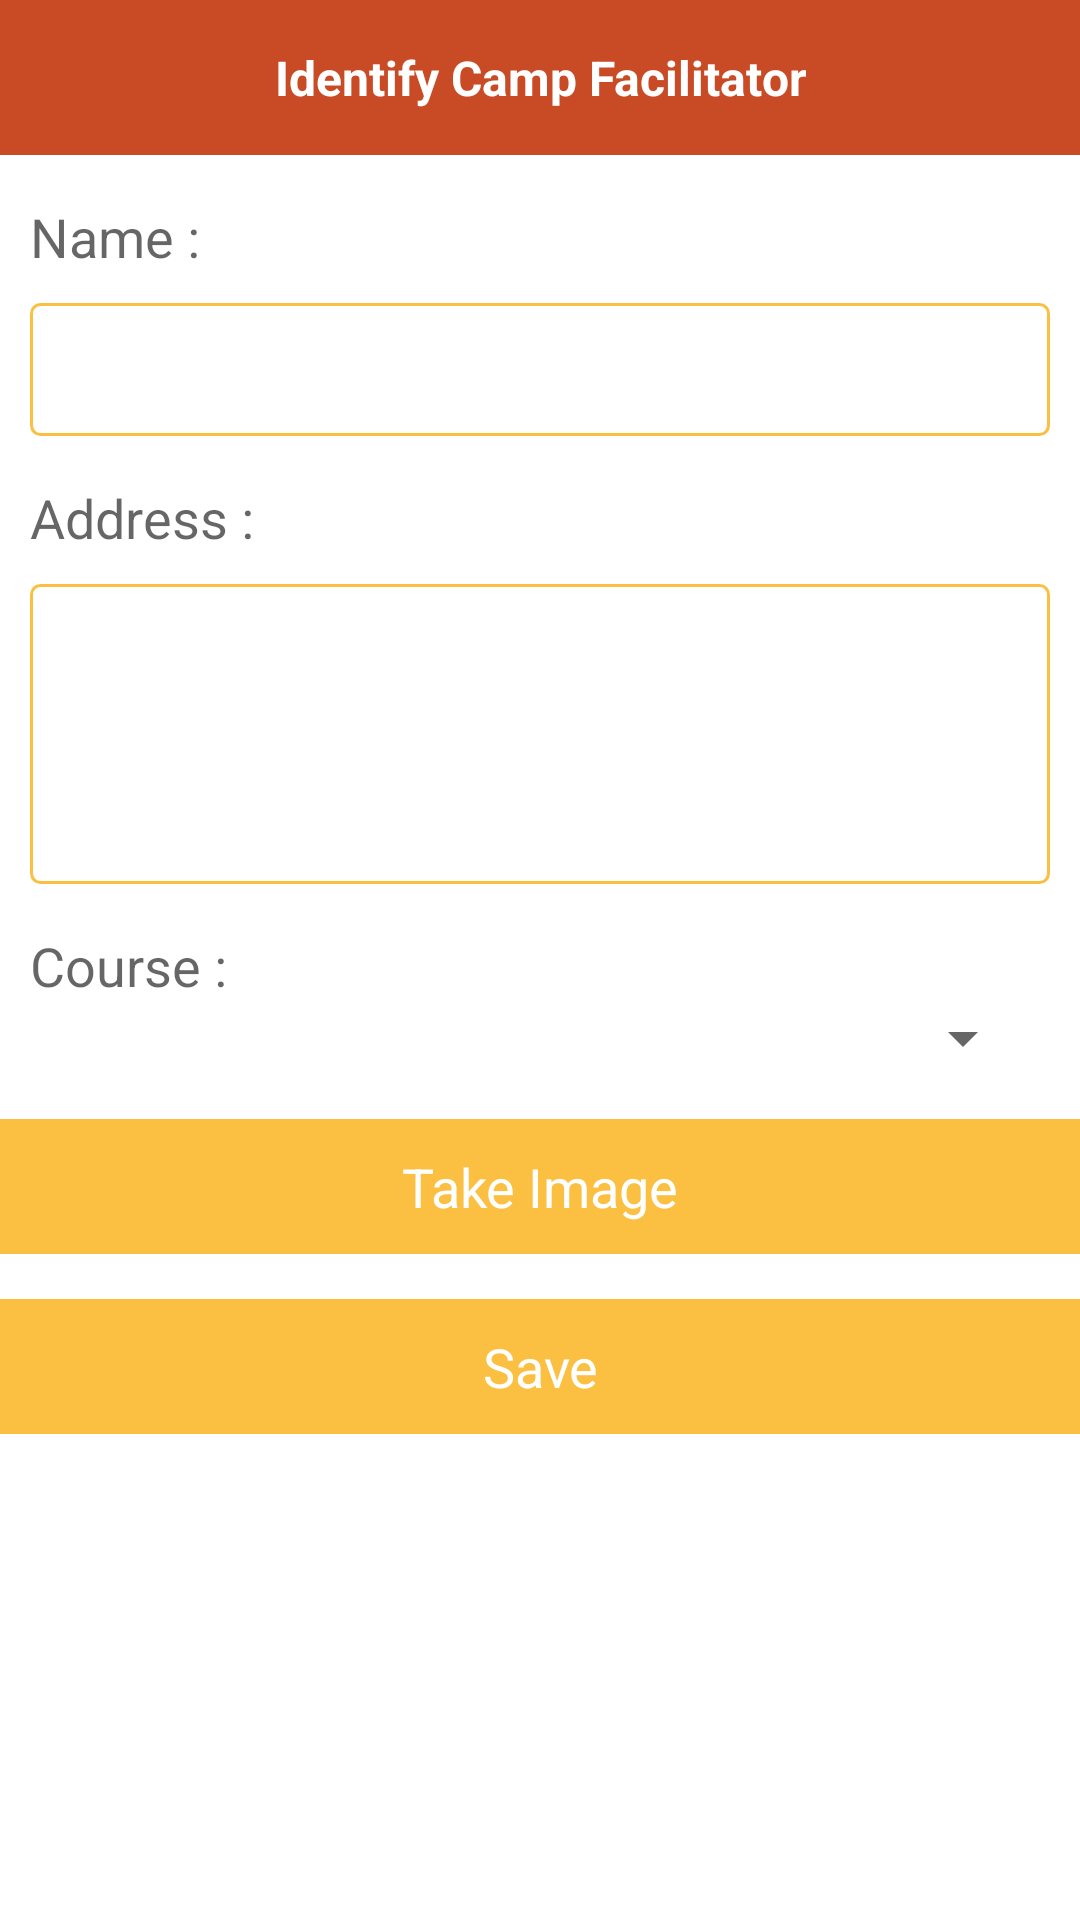

The Android layout XML behind this screen, and the referenced resources:
<!-- AndroidManifest.xml: application theme AppTheme -->
<!-- res/layout/add_camp_facilitator.xml -->
<ScrollView xmlns:android="http://schemas.android.com/apk/res/android"
    android:layout_width="match_parent"
    android:layout_height="match_parent"
    android:layout_alignParentLeft="true"
    android:layout_alignParentStart="true"
    android:background="#ffffff">


    <LinearLayout
        android:layout_width="match_parent"
        android:layout_height="match_parent"
        android:orientation="vertical">

        <RelativeLayout
            android:id="@+id/userinfo"
            android:layout_width="match_parent"
            android:layout_height="wrap_content"
            android:layout_alignParentLeft="true"
            android:layout_alignParentTop="true"
            android:background="@color/golden_color"
            android:padding="10dp">

            <TextView
                android:id="@+id/title_inpage"
                android:layout_width="wrap_content"
                android:layout_height="wrap_content"
                android:layout_below="@+id/view"
                android:layout_centerHorizontal="true"
                android:layout_weight="1"
                android:gravity="center"
                android:padding="5dp"
                android:text="Identify Camp Facilitator"
                android:textColor="#ffffff"
                android:textSize="@dimen/textsize5"
                android:textStyle="bold" />


        </RelativeLayout>

        <RelativeLayout
            android:layout_width="match_parent"
            android:layout_height="match_parent">

            <LinearLayout
                android:layout_width="match_parent"
                android:layout_height="wrap_content"
                android:orientation="vertical">

                <LinearLayout
                    android:layout_width="match_parent"
                    android:layout_height="wrap_content"
                    android:layout_marginLeft="10dp"
                    android:layout_marginRight="10dp"
                    android:layout_marginTop="15dp"
                    android:orientation="vertical">

                    <TextView
                        android:layout_width="wrap_content"
                        android:layout_height="wrap_content"
                        android:text="Name : "
                        android:textAppearance="?android:attr/textAppearanceMedium" />

                    
                    <EditText
                        android:id="@+id/name"
                        android:layout_width="match_parent"
                        android:layout_height="wrap_content"
                        android:layout_marginTop="10dp"
                        android:background="@drawable/field_back"
                        android:padding="10dp"
                        android:tag="fromspinner-state-state"
                        android:singleLine="true"
                        android:textColor="#000000"
                        android:textCursorDrawable="@drawable/cursor_colour" />


                </LinearLayout>

                <LinearLayout
                    android:layout_width="match_parent"
                    android:layout_height="wrap_content"
                    android:layout_marginLeft="10dp"
                    android:layout_marginRight="10dp"
                    android:layout_marginTop="15dp"
                    android:orientation="vertical">

                    <TextView
                        android:layout_width="wrap_content"
                        android:layout_height="wrap_content"
                        android:text="Address : "
                        android:textAppearance="?android:attr/textAppearanceMedium" />

                    <EditText
                        android:id="@+id/address"
                        android:layout_width="match_parent"
                        android:layout_height="100dp"
                        android:layout_marginTop="10dp"
                        android:tag="fromspinner-district-district"
                        android:background="@drawable/field_back"
                        android:padding="10dp"
                        android:singleLine="true"
                        android:textColor="#000000"
                        android:textCursorDrawable="@drawable/cursor_colour" />


                </LinearLayout>

                <LinearLayout
                    android:layout_width="match_parent"
                    android:layout_height="wrap_content"
                    android:layout_marginLeft="10dp"
                    android:layout_marginRight="10dp"
                    android:layout_marginTop="15dp"
                    android:orientation="vertical">

                    <TextView
                        android:layout_width="wrap_content"
                        android:layout_height="wrap_content"
                        android:text="Course : "
                        android:textAppearance="?android:attr/textAppearanceMedium" />

                    <Spinner
                        android:id="@+id/course"
                        android:layout_width="match_parent"
                        android:layout_height="wrap_content"
                        android:layout_marginRight="5dp"
                        android:layout_weight="1"
                        android:clickable="true"
                        android:focusable="false"
                        android:gravity="center"
                        android:hint="Provider"
                        android:text="State"
                        android:textColor="@color/colorAccent"
                        android:textColorHint="@color/colorAccent"
                        android:textSize="16sp" />


                </LinearLayout>


                <RelativeLayout
                    android:layout_width="match_parent"
                    android:layout_height="45dp"
                    android:layout_marginTop="15dp"
                    android:background="@color/main_color">

                    <TextView
                        android:id="@+id/take_image"
                        android:gravity="center"
                        android:layout_width="match_parent"
                        android:layout_height="match_parent"
                        android:layout_centerHorizontal="true"
                        android:layout_centerVertical="true"
                        android:text="Take Image"
                        android:textAppearance="?android:attr/textAppearanceMedium"
                        android:textColor="@color/white" />

                </RelativeLayout>


                <RelativeLayout
                    android:layout_width="match_parent"
                    android:layout_height="45dp"
                    android:layout_marginTop="15dp"
                    android:background="@color/main_color">

                    <TextView
                        android:id="@+id/save"
                        android:gravity="center"
                        android:layout_width="match_parent"
                        android:layout_height="match_parent"
                        android:layout_centerHorizontal="true"
                        android:layout_centerVertical="true"
                        android:text="Save"
                        android:textAppearance="?android:attr/textAppearanceMedium"
                        android:textColor="@color/white" />


                </RelativeLayout>
            </LinearLayout>


        </RelativeLayout>

    </LinearLayout>


</ScrollView>
<!-- resources referenced by this layout -->
<resources>
  <color name="colorAccent">#2b2c2b</color>
  <color name="golden_color">#C94B26</color>
  <color name="main_color">#FBC041</color>
  <color name="white">#fff</color>
  <dimen name="textsize5">16sp</dimen>
  <!-- drawable field_back (drawable) -->
  <?xml version="1.0" encoding="utf-8"?>
  <shape xmlns:android="http://schemas.android.com/apk/res/android" >
  
      <corners android:radius="3dp" />
  
      <stroke android:color="@color/main_color"
          android:width="1dp"></stroke>
  
  
  
  </shape>
  <style name="AppTheme" parent="Theme.AppCompat.Light.NoActionBar">
          
  
          <item name="colorPrimaryDark">@color/golden_color</item>
          <item name="colorPrimary">@color/golden_color</item>
  
  
  
  
  
      </style>
</resources>
